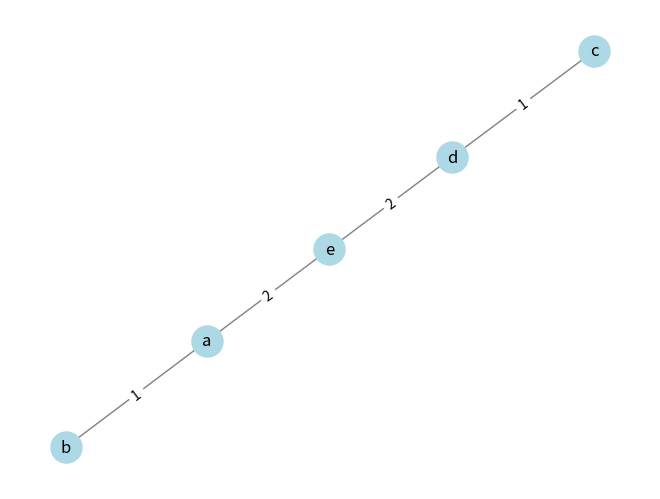

Recreate this plot in Python.
import networkx as nx
import matplotlib.pyplot as plt
import heapq

def prim_mst(graph, start_node):
    mst_edges = []
    visited = set([start_node])
    edges = [(weight, start_node, to) for to, weight in graph[start_node].items()]
    heapq.heapify(edges)

    print(f"Starting at node {start_node}")
    print(f"Initial edges: {edges}\n")

    while edges:
        weight, frm, to = heapq.heappop(edges)
        print(f"Selected edge ({frm}, {to}) with weight {weight}")

        if to not in visited:
            visited.add(to)
            mst_edges.append((frm, to, weight))
            print(f"Adding edge ({frm}, {to}) to MST")
            print(f"Visited nodes: {visited}")

            for to_next, weight in graph[to].items():
                if to_next not in visited:
                    heapq.heappush(edges, (weight, to, to_next))
                    print(f"Adding edge ({to}, {to_next}) with weight {weight} to the priority queue")

        print(f"Current MST edges: {mst_edges}\n")
    
    return mst_edges

def plot_graph(graph, mst_edges):
    G = nx.Graph()
    for frm, to, weight in mst_edges:
        G.add_edge(frm, to, weight=weight)

    pos = nx.spring_layout(G)
    labels = nx.get_edge_attributes(G, 'weight')
    nx.draw(G, pos, with_labels=True, node_color='lightblue', edge_color='gray', node_size=500)
    nx.draw_networkx_edge_labels(G, pos, edge_labels=labels)
    plt.show()

# Define the weighted graph based on the provided diagram
graph = {
    'a': {'b': 1, 'c': 4, 'e': 2},
    'b': {'a': 1, 'd': 3, 'e': 3},
    'c': {'a': 4, 'd': 1, 'e': 3},
    'd': {'b': 3, 'c': 1, 'e': 2},
    'e': {'a': 2, 'b': 3, 'c': 3, 'd': 2}
}

# Run Prim's algorithm starting from node 'a'
mst_edges = prim_mst(graph, 'a')
print("Minimum Spanning Tree edges:", mst_edges)

# Plot the resulting MST
plot_graph(graph, mst_edges)
